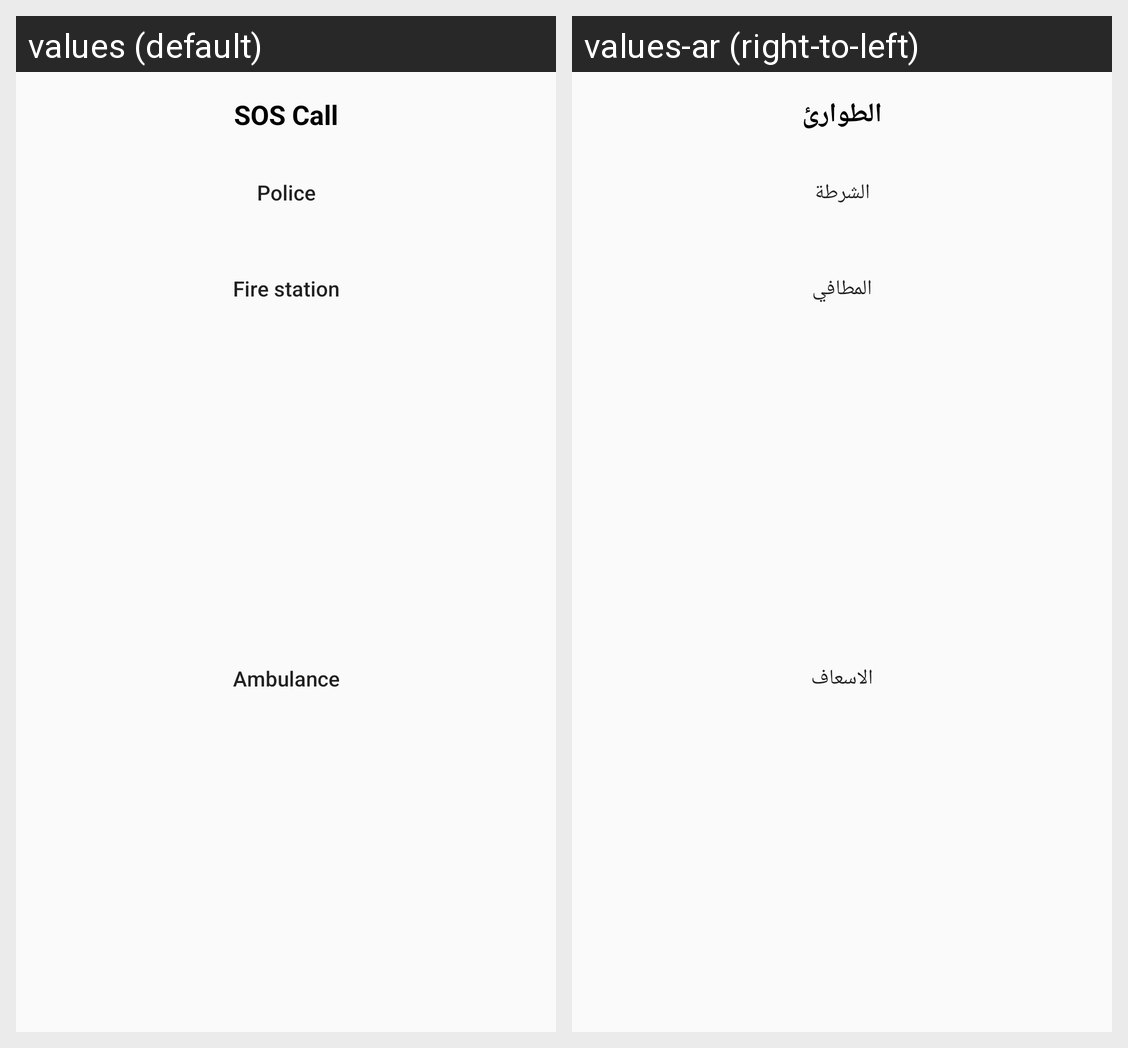

The Android screen above is rendered under two locales of the same app. Produce the string resources it draws, with the default and per-locale values.
Android screen res/layout/sos_layout.xml rendered under 2 locales, left to right: values (default), values-ar (right-to-left). Device: Nexus 5 (rendered at 1080×1920; each locale shown at half size, 540×960, under a caption strip naming it); theme Theme.CICShuttle.
Strings drawn on this screen, with the default value and each locale's value (text and hints the layout hard-codes, and strings that could not be matched under every locale, appear in the picture but are not listed):

sos_call
  values: SOS Call
  values-ar: الطوارئ

police
  values: Police
  values-ar: الشرطة

fire_station
  values: Fire station
  values-ar: المطافي

ambulance
  values: Ambulance
  values-ar: الاسعاف
